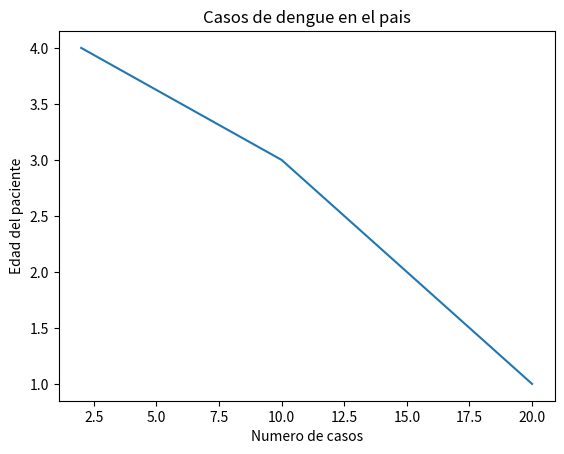

Source code (Python):
import matplotlib.pyplot as plt

x = [20,15,10,2]
y = [1,2,3,4]

plt.plot(x, y)
plt.title("Casos de dengue en el pais")
plt.xlabel("Numero de casos")
plt.ylabel("Edad del paciente")
plt.show()